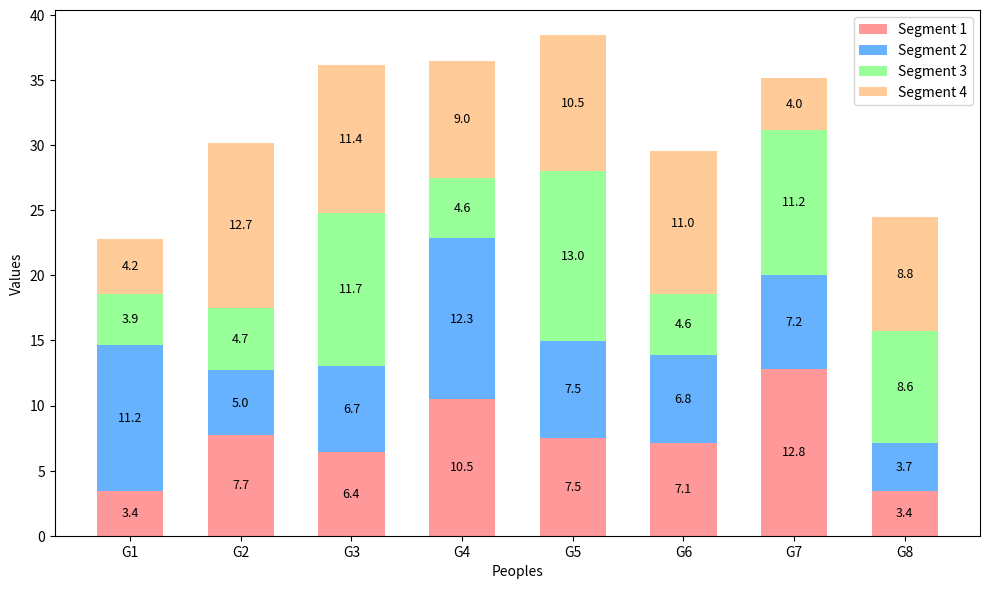

The matplotlib source for this figure:
import matplotlib.pyplot as plt
import numpy as np

people = ('G1', 'G2', 'G3', 'G4', 'G5', 'G6', 'G7', 'G8')
segments = 4
data = np.array([
    [3.40022085, 7.70632498, 6.4097905, 10.51648577, 7.5330039, 7.1123587, 12.77792868, 3.44773477],
    [11.24811149, 5.03778215, 6.65808464, 12.32220677, 7.45964195, 6.79685302, 7.24578743, 3.69371847],
    [3.94253354, 4.74763549, 11.73529246, 4.6465543, 12.9952182, 4.63832778, 11.16849999, 8.56883433],
    [4.24409799, 12.71746612, 11.3772169, 9.00514257, 10.47084185, 10.97567589, 3.98287652, 8.80552122]
])

bar_width = 0.6
x = np.arange(len(people))

bottom = np.zeros(len(people))  # массив с нулями для хранения предыдущих высот столбца
colors = ['#FF9999', '#66B2FF', '#99FF99', '#FFCC99']
fig, ax = plt.subplots(figsize=(10, 6))
for i in range(segments):
    ax.bar(x, data[i], bar_width, label=f'Segment {i + 1}', bottom=bottom, color=colors[i])
    # добавление меток
    for j in range(len(people)):
        value = data[i][j]
        # для центрирования по вертикали берем высоту предыдущего куска столбца и суммируем его с высотой новой, деленной пополам
        ax.text(
            float(x[j]),
            float(bottom[j] + value / 2),
            f'{value:.1f}',
            ha='center',
            va='center',
            fontsize=9)
    bottom += data[i]

ax.set_xlabel('Peoples')
ax.set_ylabel('Values')

ax.set_xticks(x)
ax.set_xticklabels(people)
ax.legend()

plt.tight_layout()
plt.show()
